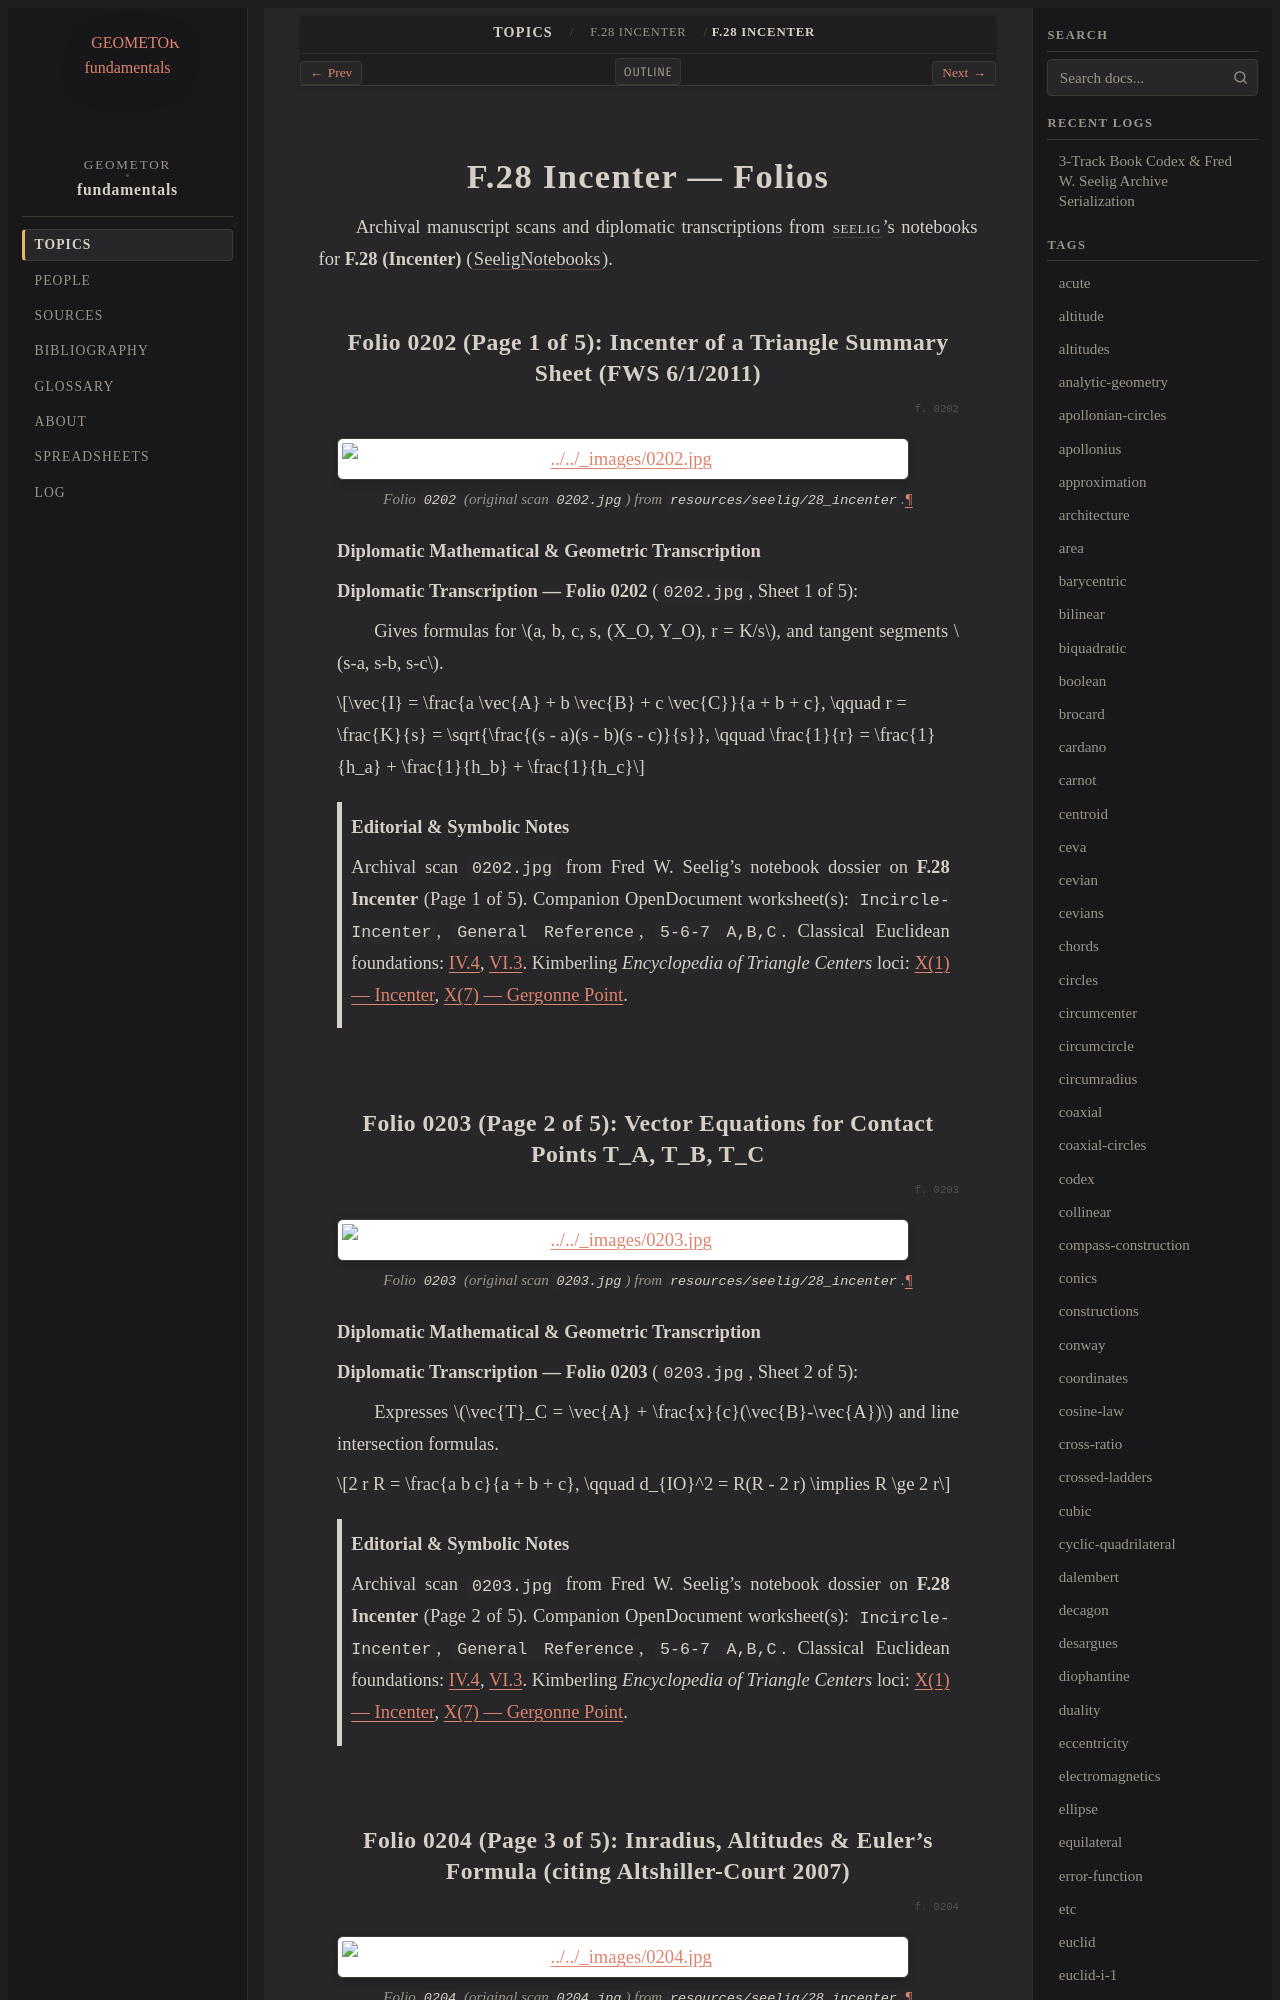

repository: geometor/fundamentals · page: topics/f-28/folios.html · generator: sphinx

======================
F.28 Incenter — Folios
======================

Archival manuscript scans and diplomatic transcriptions from :person:`seelig`'s
notebooks for **F.28 (Incenter)** (:cite:`SeeligNotebooks`).

Folio 0202 (Page 1 of 5): Incenter of a Triangle Summary Sheet (FWS 6/1/2011)
-----------------------------------------------------------------------------

.. folio:: 0202

.. figure:: 0202.jpg
   :align: center
   :width: 92%

   Folio ``0202`` (original scan ``0202.jpg``) from ``resources/seelig/28_incenter``.

**Diplomatic Mathematical & Geometric Transcription**

**Diplomatic Transcription — Folio 0202** (``0202.jpg``, Sheet 1 of 5):

Gives formulas for :math:`a, b, c, s, (X_O, Y_O), r = K/s`, and tangent segments :math:`s-a, s-b, s-c`.

.. math::

   \vec{I} = \frac{a \vec{A} + b \vec{B} + c \vec{C}}{a + b + c}, \qquad r = \frac{K}{s} = \sqrt{\frac{(s - a)(s - b)(s - c)}{s}}, \qquad \frac{1}{r} = \frac{1}{h_a} + \frac{1}{h_b} + \frac{1}{h_c}

.. admonition:: Editorial & Symbolic Notes

   Archival scan ``0202.jpg`` from Fred W. Seelig's notebook dossier on **F.28 Incenter** (Page 1 of 5). Companion OpenDocument worksheet(s): ``Incircle-Incenter``, ``General Reference``, ``5-6-7 A,B,C``. Classical Euclidean foundations: :ref:`IV.4`, :ref:`VI.3`. Kimberling *Encyclopedia of Triangle Centers* loci: :ref:`X(1)`, :ref:`X(7)`.
